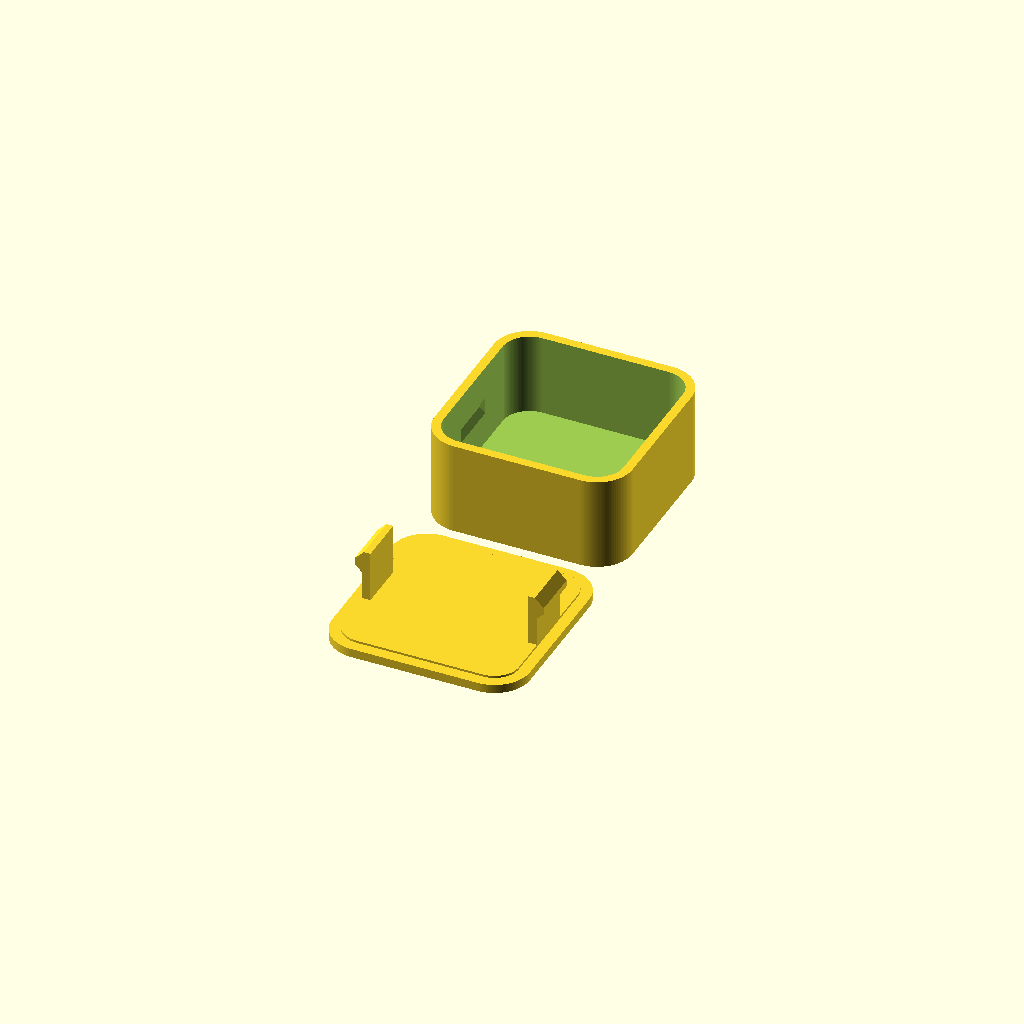
Cell 1: rendered with the file's own defaults.
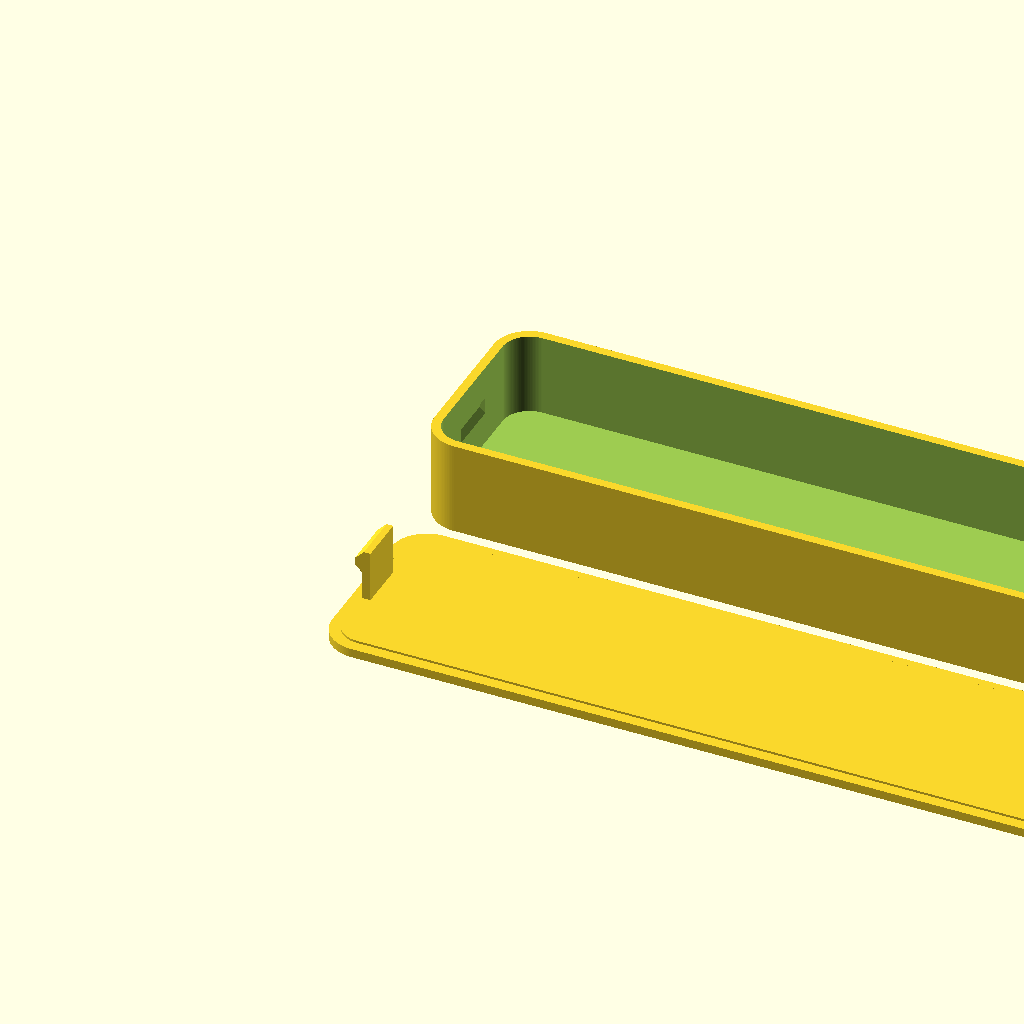
Cell 2: boxWidth = 1000 (everything else at default).
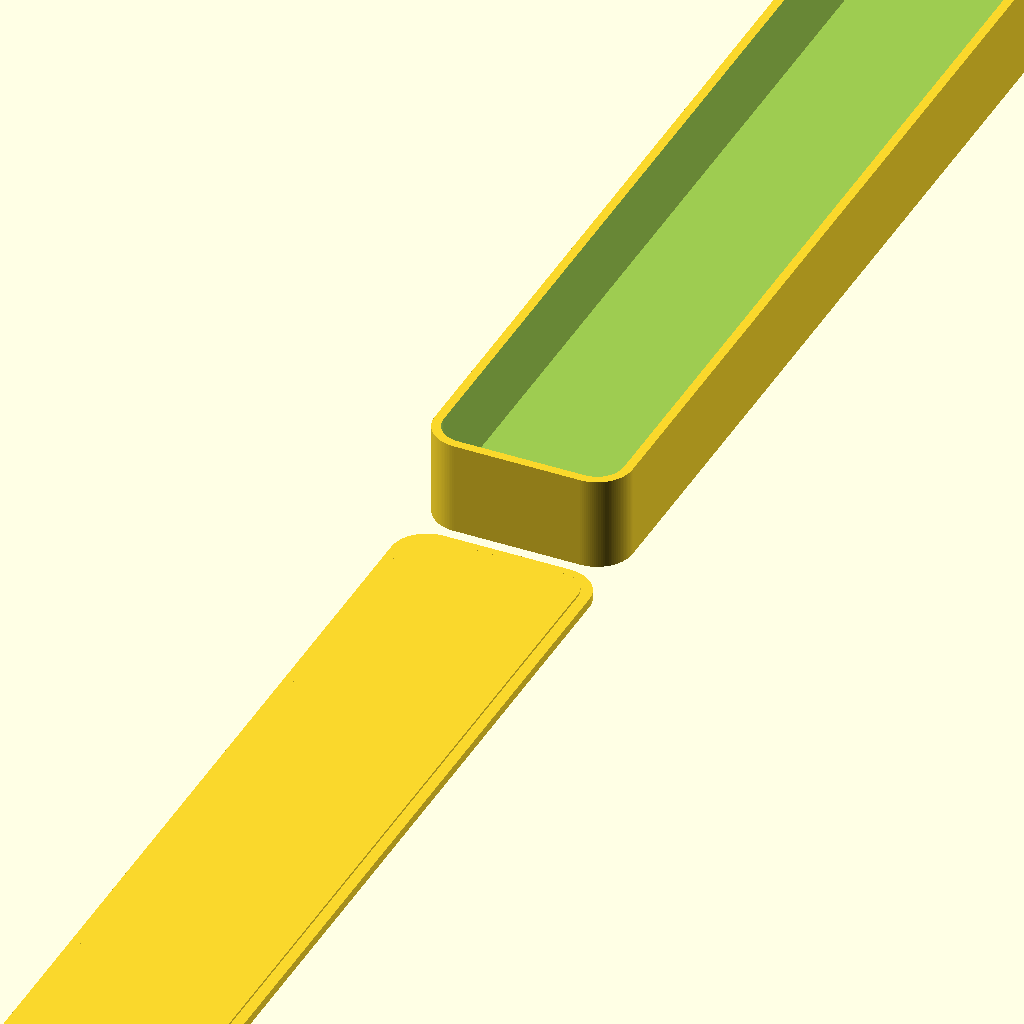
Cell 3 — boxDepth set to 1000, the other parameters unchanged.
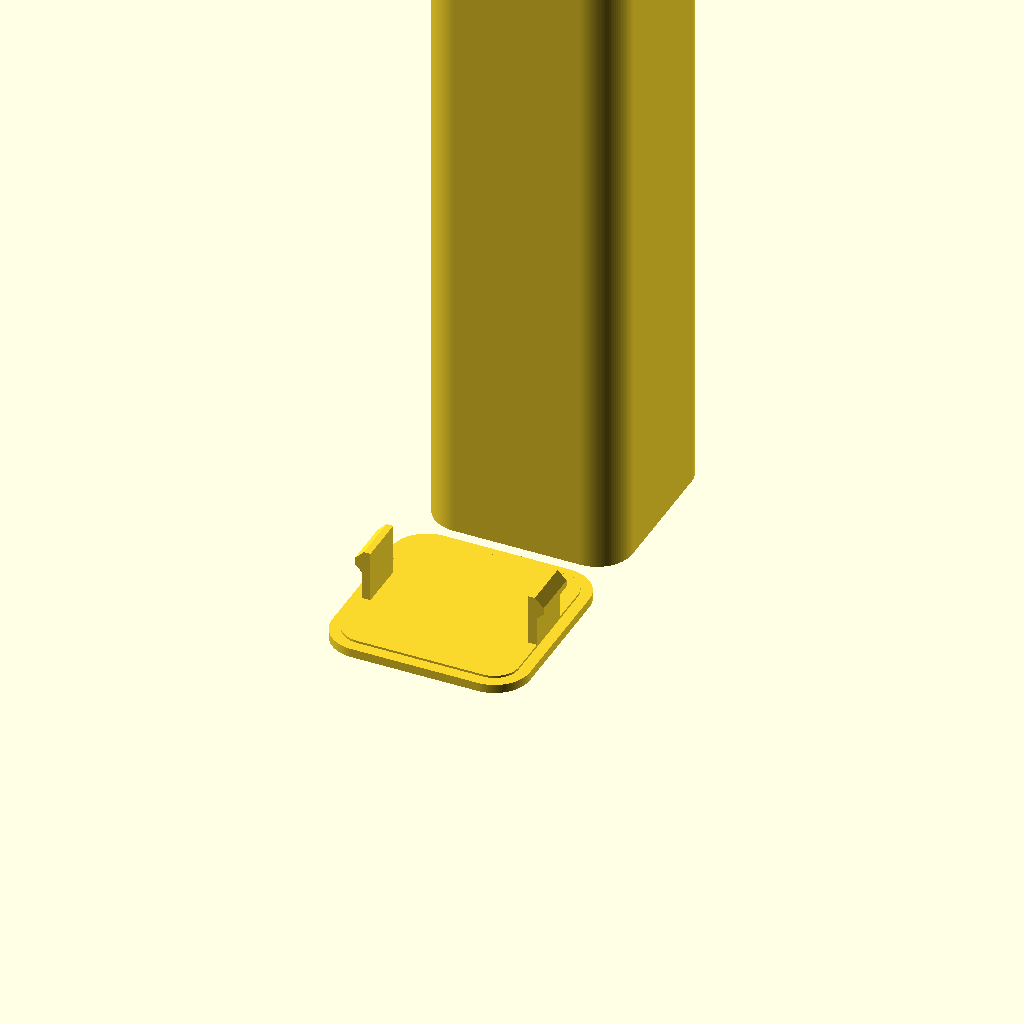
Cell 4 — boxHeight set to 1000, the other parameters unchanged.
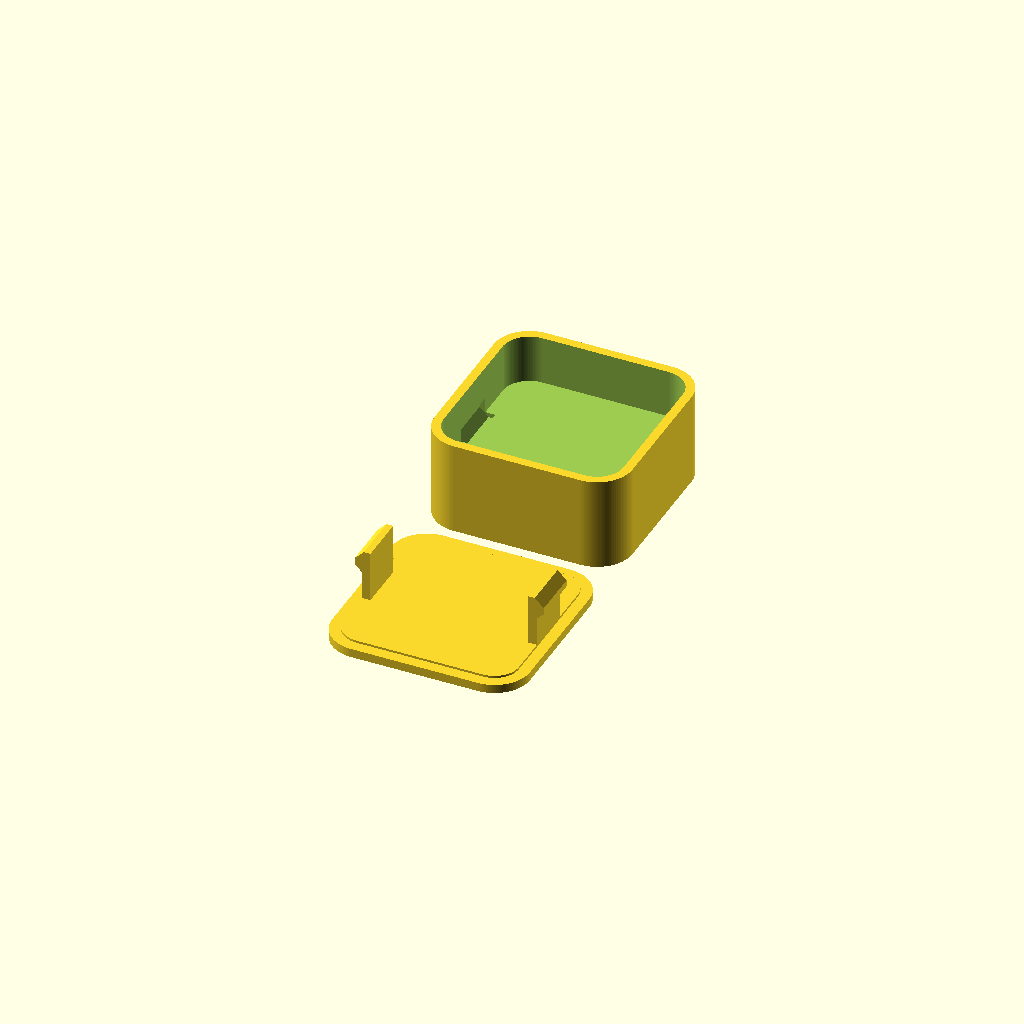
Cell 5 — floorThick set to 10, the other parameters unchanged.
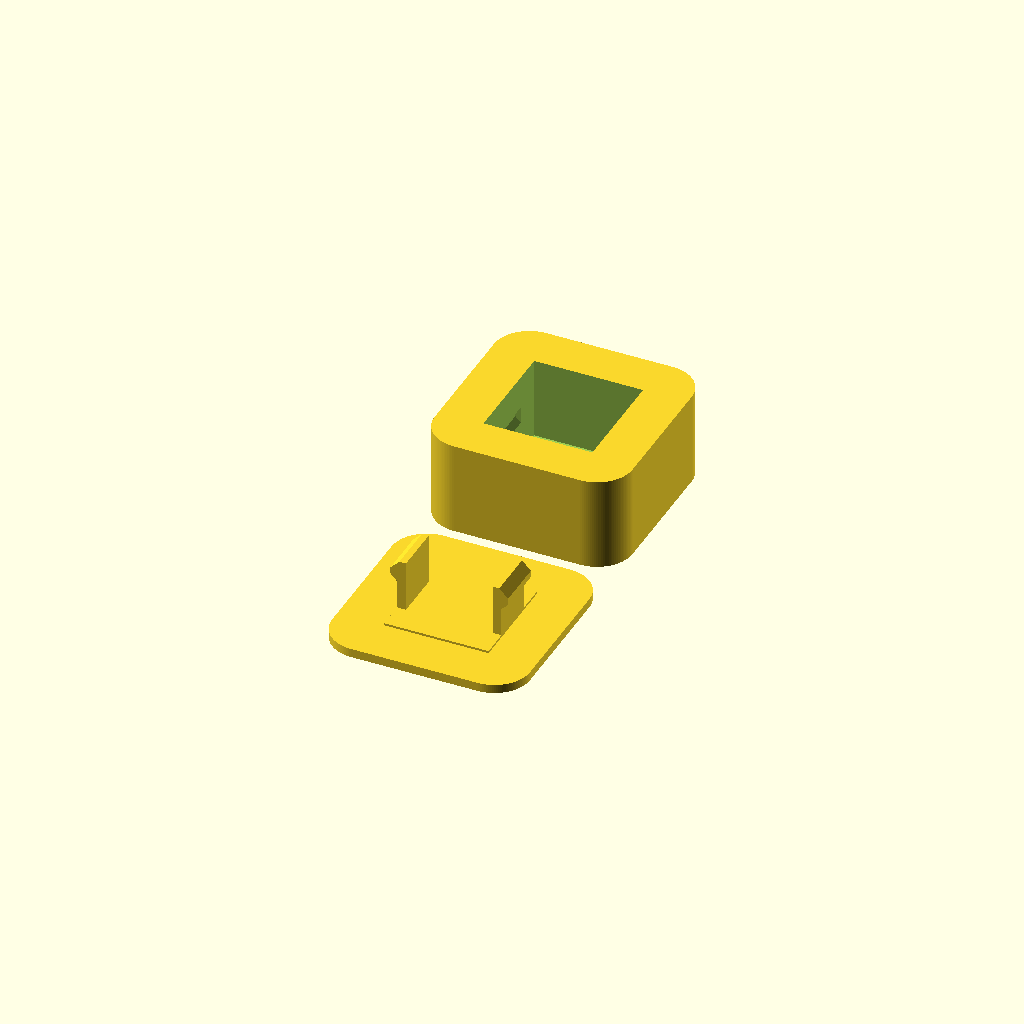
Cell 6 — wallThick set to 10, the other parameters unchanged.
All cells are drawn from one camera (rotation 55°, 0°, 25°, orthographic, colour scheme Cornfield), so only the parameter changes between them.
The OpenSCAD source (inputs/thingiverse/files/thing-2789674/files/BoxWithHoles.scad):

boxWidth      = 44.45;  // [5.0:0.1:1000]
boxDepth      = 44.45;  // [5.0:0.1:1000]
boxHeight     = 21  ;   // [5.0:0.1:1000]
floorThick    =  2.5;   // [0.1:0.1:  10]
wallThick     =  2.0;   // [0.1:0.1:  10]
cornerRadius  =  8.0;   // [0.1:0.1:  50]
lidLip        =  2.0;   // [0.1:0.1:  10] 
lidThick      =  2.5;   // [0.1:0.1:  10]
lidGap        =  0.5;   // [0.1:0.1:   2]
tabWidth      = 12  ;   // [5.0:0.1:  30]
tabLength     = 12  ;   // [5.0:0.1:  30] 
tabThick      =  2.0;   // [0.5:0.1:  10] 
tabDepth      =  1.5;   // [0.5:0.1:  10]
tabEnd        = tabThick+tabDepth;
tabSnub       =  1.5;   // [0.5:0.1:  10]
tabSlant      = tabThick-tabSnub+tabDepth;

sideHoleDia   =  6.5;
sideHoleInset = 13.0;
sideHoleElev  = floorThick + sideHoleDia/2 + 5;

baseHoleDia   =  7.0;
baseHoleInset = 14.0;

sideSlitDia   =  4.0;
sideSlitDepth = 10.0;
sideSlitInset = 24.0;

facets        =120  ;

$fn=facets;

box();
lidOnPlate();

module boxWithHoles()
{ difference()
    { box();
        
      sideHole();
      baseHole();
      sideSlit();
    }
}

module box()
{ difference()
    { linear_extrude( boxHeight )
        base();
      
      union()
        { translate([0,0,floorThick])
            linear_extrude( boxHeight )
              inside();  
            
          tabs( 0.5 );
        }
    }
}

module lidOnPlate()
{ translate([0,-5,boxHeight+lidLip])
    rotate( [180,0,0] )
      lid();
}

module lid()
{ translate( [0,0,boxHeight] )
    linear_extrude( lidLip )
      base();
    
  translate( [0,0,boxHeight+lidLip-lidThick] )
    linear_extrude( lidThick )
      inset(d=wallThick+lidGap)
        base();
    
  tabs();
}

module sideHole()
{ translate( [sideHoleInset,wallThick*1.5,sideHoleElev] )
    rotate( [90,0,0] )
      linear_extrude( wallThick*2 )
        circle( d=sideHoleDia );
}

module baseHole()
{ translate( [boxWidth-baseHoleInset,baseHoleInset,-floorThick/2] )
    linear_extrude( floorThick*2 )
        circle( d=sideHoleDia );
}

module sideSlit()
{ translate( [sideSlitInset,boxDepth+wallThick/2,boxHeight-sideSlitDepth] )
    rotate( [0,-90,90] )
      linear_extrude( wallThick*2 )
        union()
          { circle( d=sideSlitDia );
            polygon(points=[[ sideSlitDepth+1, sideSlitDia/2 ],
                            [ sideSlitDepth+1,-sideSlitDia/2 ],
                            [               0,-sideSlitDia/2 ],
                            [               0, sideSlitDia/2 ]],
                    paths =[[0,1,2,3,0]] );
          }
}

module inside()
{ inset(d=wallThick)
    base();
}

module base()
{ rounding(r=cornerRadius)
    polygon(points=[[ boxWidth, boxDepth ],
                    [        0, boxDepth ],
                    [        0,        0 ],   
                    [ boxWidth,        0 ]],
            paths =[[0,1,2,3,0]] );
}


module tabs( gapSpace=1 )
{ translate( [wallThick+lidGap*gapSpace,boxDepth/2-tabWidth/2,0] )
    tab( gapSpace*lidGap*2 ); 
    
  translate( [boxWidth-wallThick-lidGap*gapSpace,boxDepth/2+tabWidth/2,0] )
    rotate( [0,0,180] )
      tab( gapSpace*lidGap*2 ); 
    
}

module tab( tabGap=0 )
{ translate( [0,0,boxHeight] )
    rotate( [270,0,0] )
      translate( [0,0,tabGap/2] )
        linear_extrude( tabWidth-tabGap )
          polygon(points=[[                0,                                  0 ],
                          [ tabThick        ,                                  0 ],
                          [ tabThick        ,tabLength                           ],
                          [ tabThick-tabSnub,tabLength                           ],
                          [-tabDepth        ,tabLength-tabSlant                  ],
                          [-tabDepth        ,tabLength-tabSlant-tabSnub          ],
                          [                0,tabLength-tabSlant-tabSnub-tabDepth ]],
                  paths =[[0,1,2,3,4,5,6,0]] );
}

// Copyright (c) 2013 Oskar Linde. All rights reserved.
// License: BSD
//
// This library contains basic 2D morphology operations
//
// outset(d=1)            - creates a polygon at an offset d outside a 2D shape
// inset(d=1)             - creates a polygon at an offset d inside a 2D shape
// fillet(r=1)            - adds fillets of radius r to all concave corners of a 2D shape
// rounding(r=1)          - adds rounding to all convex corners of a 2D shape
// shell(d,center=false)  - makes a shell of width d along the edge of a 2D shape
//                        - positive values of d places the shell on the outside
//                        - negative values of d places the shell on the inside
//                        - center=true and positive d places the shell centered on the edge

module outset(d=1) {
	// Bug workaround for older OpenSCAD versions
	if (version_num() < 20130424) render() outset_extruded(d) children();
	else minkowski() {
		circle(r=d);
		children();
	}
}

module outset_extruded(d=1) {
   projection(cut=true) minkowski() {
        cylinder(r=d);
        linear_extrude(center=true) children();
   }
}

module inset(d=1) {
	 render() inverse() outset(d=d) inverse() children();
}

module fillet(r=1) {
	inset(d=r) render() outset(d=r) children();
}

module rounding(r=1) {
	outset(d=r) inset(d=r) children();
}

module shell(d,center=false) {
	if (center && d > 0) {
		difference() {
			outset(d=d/2) children();
			inset(d=d/2) children();
		}
	}
	if (!center && d > 0) {
		difference() {
			outset(d=d) children();
			children();
		}
	}
	if (!center && d < 0) {
		difference() {
			children();
			inset(d=-d) children();
		}
	}
	if (d == 0) children();
}


// Below are for internal use only

module inverse() {
	difference() {
		square(1e5,center=true);
		children();
	}
}
Parameter table extracted from the source (name, type, default, range or options):
boxWidth: number, default 44.45, range 5 to 1000, step 0.1
boxDepth: number, default 44.45, range 5 to 1000, step 0.1
boxHeight: number, default 21, range 5 to 1000, step 0.1
floorThick: number, default 2.5, range 0.1 to 10, step 0.1
wallThick: number, default 2, range 0.1 to 10, step 0.1
cornerRadius: number, default 8, range 0.1 to 50, step 0.1
lidLip: number, default 2, range 0.1 to 10, step 0.1
lidThick: number, default 2.5, range 0.1 to 10, step 0.1
lidGap: number, default 0.5, range 0.1 to 2, step 0.1
tabWidth: number, default 12, range 5 to 30, step 0.1
tabLength: number, default 12, range 5 to 30, step 0.1
tabThick: number, default 2, range 0.5 to 10, step 0.1
tabDepth: number, default 1.5, range 0.5 to 10, step 0.1
tabSnub: number, default 1.5, range 0.5 to 10, step 0.1
sideHoleDia: number, default 6.5
sideHoleInset: number, default 13
baseHoleDia: number, default 7
baseHoleInset: number, default 14
sideSlitDia: number, default 4
sideSlitDepth: number, default 10
sideSlitInset: number, default 24
facets: number, default 120
